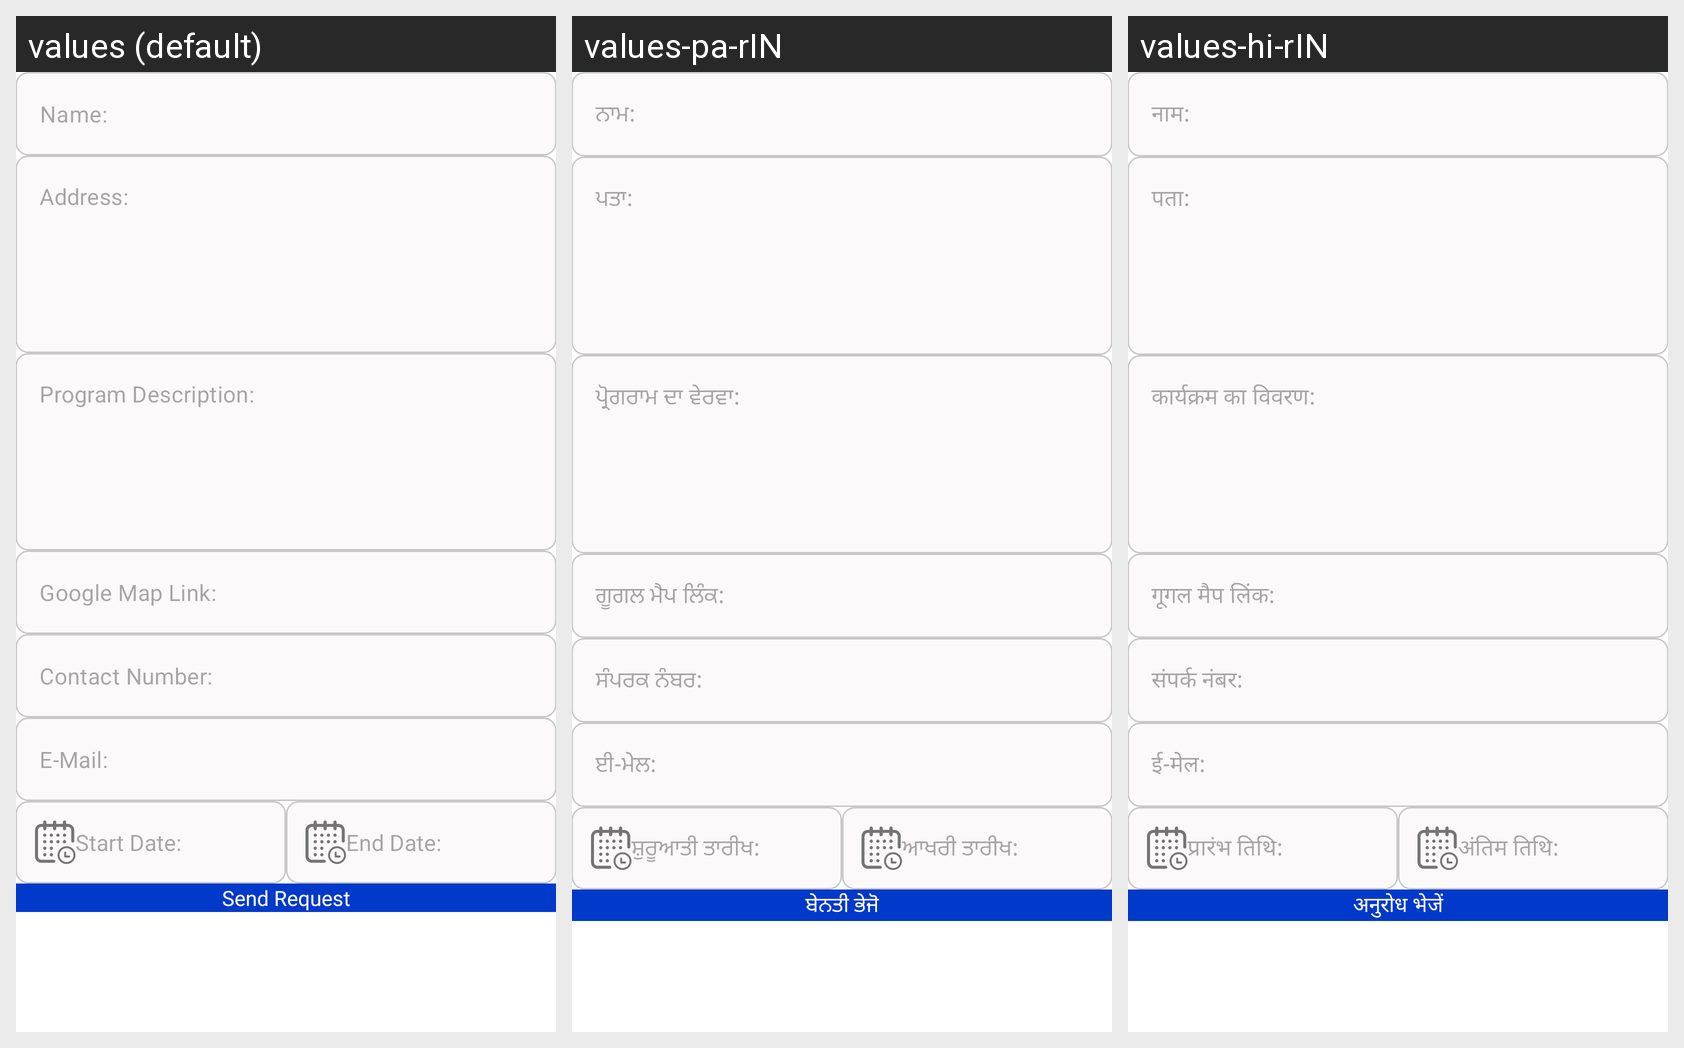

Translations of the strings shown on this Android screen, per locale in the grid:
Android screen res/layout/fragment_request_samagam.xml rendered under 3 locales, left to right: values (default), values-pa-rIN, values-hi-rIN. Device: Nexus 5 (rendered at 1080×1920; each locale shown at half size, 540×960, under a caption strip naming it); theme Theme.GurmatJeevanJaach.
Strings drawn on this screen, with the default value and each locale's value (text and hints the layout hard-codes, and strings that could not be matched under every locale, appear in the picture but are not listed):

enter_your_name
  values: Name:
  values-pa-rIN: ਨਾਮ:
  values-hi-rIN: नाम:

address
  values: Address:
  values-pa-rIN: ਪਤਾ:
  values-hi-rIN: पता:

programDescription
  values: Program Description:
  values-pa-rIN: ਪ੍ਰੋਗਰਾਮ ਦਾ ਵੇਰਵਾ:
  values-hi-rIN: कार्यक्रम का विवरण:

google_map_link
  values: Google Map Link:
  values-pa-rIN: ਗੂਗਲ ਮੈਪ ਲਿੰਕ:
  values-hi-rIN: गूगल मैप लिंक:

contact_number
  values: Contact Number:
  values-pa-rIN: ਸੰਪਰਕ ਨੰਬਰ:
  values-hi-rIN: संपर्क नंबर:

your_email
  values: E-Mail:
  values-pa-rIN: ਈ-ਮੇਲ:
  values-hi-rIN: ई-मेल:

start_date
  values: Start Date:
  values-pa-rIN: ਸ਼ੁਰੂਆਤੀ ਤਾਰੀਖ:
  values-hi-rIN: प्रारंभ तिथि:

to_date
  values: End Date:
  values-pa-rIN: ਆਖਰੀ ਤਾਰੀਖ:
  values-hi-rIN: अंतिम तिथि:

request_samagam
  values: Send Request
  values-pa-rIN: ਬੇਨਤੀ ਭੇਜੋ
  values-hi-rIN: अनुरोध भेजें
